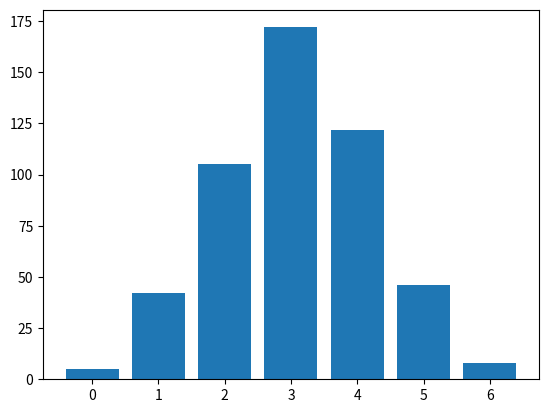

Python code for this plot:
import random
import matplotlib.pyplot as plt

def simul_une_bille(h):
    droite = 0
    for i in range(h):
        droite += random.randint(0,1)
    return(droite)

def simul_N_billes(N,h):
    planche = [0 for i in range(h+1)]
    for i in range(N):
        planche[simul_une_bille(h)] += 1
    return(planche)

if __name__ == "__main__":
    plt.bar(range(7), simul_N_billes(500,6))
    plt.show()